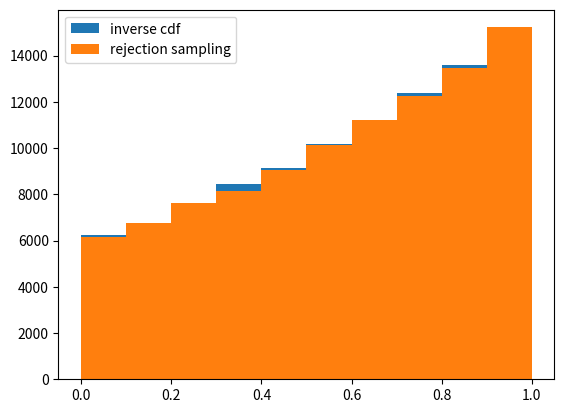

The matplotlib source for this figure:
"""
* In-class work
    * try inverse CDF and rejection sampling with exponential function 
    * classic PI estimation
        * What about an ellipse? (or other function)
"""
import numpy as np
import matplotlib
import matplotlib.pyplot as plt
import scipy as sp
import scipy.integrate as integrate
matplotlib.use("agg")

k = 5 #Some constant

#pdf = ke^x from 0 to 1
#cdf = int(ke^x) from 0 to 1 = k(e - 1)
#normalized cdf = 1/((e-1))e^x
#inverse cdf: x = e^y/(e-1)
#ln(x) = y - ln(e-1)
#y = ln(x(e-1) + 1) = 

def pdf(x):
    return k * np.exp(x)

def invcdf(x):
    return np.log(1.718*x + 1) 
    
#inverse cdf
xrandom = np.random.uniform(0,1,100000)


#rejection
#max for uniform has to be greater than the function everywhere

i = 0
max_value = k*np.exp(1)
max_range = max_value + 0.1 * max_value
xrejection = []
while len(xrejection) < 100000:
    x_test = np.random.uniform(0,1)
    y_test = np.random.uniform(0, max_range)

    y_compare = pdf(x_test)

    if y_test < y_compare:
        xrejection.append(x_test)

plt.figure(1)
plt.hist(invcdf(xrandom), label="inverse cdf")
plt.hist(xrejection, label="rejection sampling")
plt.legend()
plt.savefig("randomhisto.png")